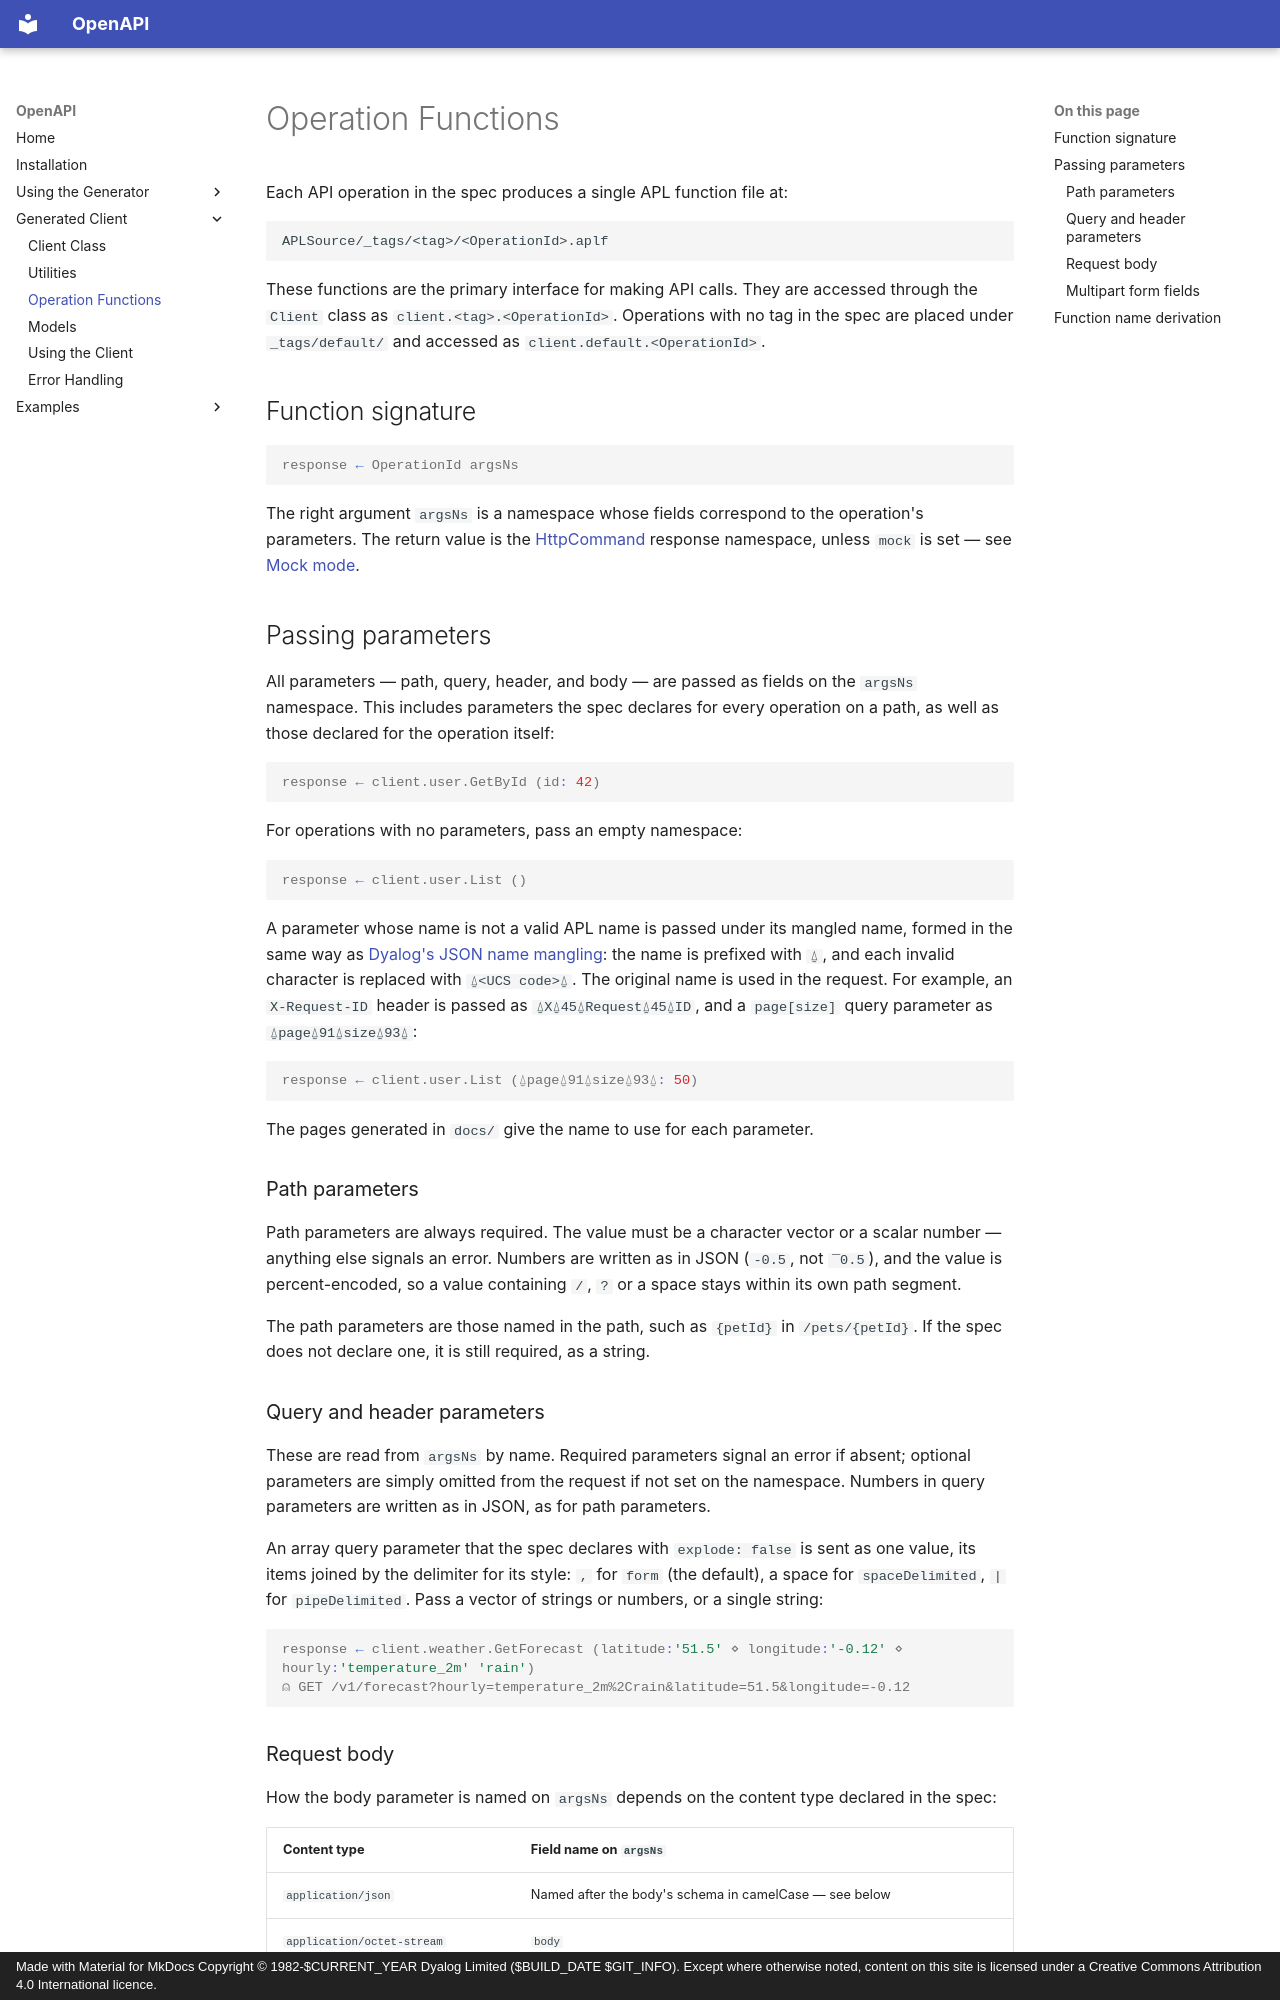

repository: dyalog-labs/OpenAPI · page: generated-client/operations/index.html · generator: mkdocs · copyright: Made with Material for MkDocs Copyright © 1982-$CURRENT_YEAR Dyalog Limited ($BUILD_DATE $GIT_INFO). Except where otherwise noted, content on this site is licensed under a Creative Commons Attribution 4.0 International licence.

# Operation Functions

Each API operation in the spec produces a single APL function file at:

```
APLSource/_tags/<tag>/<OperationId>.aplf
```

These functions are the primary interface for making API calls. They are accessed through the `Client` class as `client.<tag>.<OperationId>`. Operations with no tag in the spec are placed under `_tags/default/` and accessed as `client.default.<OperationId>`.

## Function signature

```apl
response ← OperationId argsNs
```

The right argument `argsNs` is a namespace whose fields correspond to the operation's parameters. The return value is the [HttpCommand](https://github.com/Dyalog/HttpCommand) response namespace, unless `mock` is set — see [Mock mode](client.md#mock-mode).

## Passing parameters

All parameters — path, query, header, and body — are passed as fields on the `argsNs` namespace. This includes parameters the spec declares for every operation on a path, as well as those declared for the operation itself:

```apl
response ← client.user.GetById (id: 42)
```

For operations with no parameters, pass an empty namespace:

```apl
response ← client.user.List ()
```

A parameter whose name is not a valid APL name is passed under its mangled name, formed in the same way as [Dyalog's JSON name mangling](https://docs.dyalog.com/20.0/language-reference-guide/primitive-operators/i-beam/json-translate-name/): the name is prefixed with `⍙`, and each invalid character is replaced with `⍙<UCS code>⍙`. The original name is used in the request. For example, an `X-Request-ID` header is passed as `⍙X⍙45⍙Request⍙45⍙ID`, and a `page[size]` query parameter as `⍙page⍙91⍙size⍙93⍙`:

```apl
response ← client.user.List (⍙page⍙91⍙size⍙93⍙: 50)
```

The pages generated in `docs/` give the name to use for each parameter.

### Path parameters

Path parameters are always required. The value must be a character vector or a scalar number — anything else signals an error. Numbers are written as in JSON (`-0.5`, not `¯0.5`), and the value is percent-encoded, so a value containing `/`, `?` or a space stays within its own path segment.

The path parameters are those named in the path, such as `{petId}` in `/pets/{petId}`. If the spec does not declare one, it is still required, as a string.

### Query and header parameters

These are read from `argsNs` by name. Required parameters signal an error if absent; optional parameters are simply omitted from the request if not set on the namespace. Numbers in query parameters are written as in JSON, as for path parameters.

An array query parameter that the spec declares with `explode: false` is sent as one value, its items joined by the delimiter for its style: `,` for `form` (the default), a space for `spaceDelimited`, `|` for `pipeDelimited`. Pass a vector of strings or numbers, or a single string:

```apl
response ← client.weather.GetForecast (latitude:'51.5' ⋄ longitude:'-0.12' ⋄ hourly:'temperature_2m' 'rain')
⍝ GET /v1/forecast?hourly=temperature_2m%2Crain&latitude=51.5&longitude=-0.12
```
